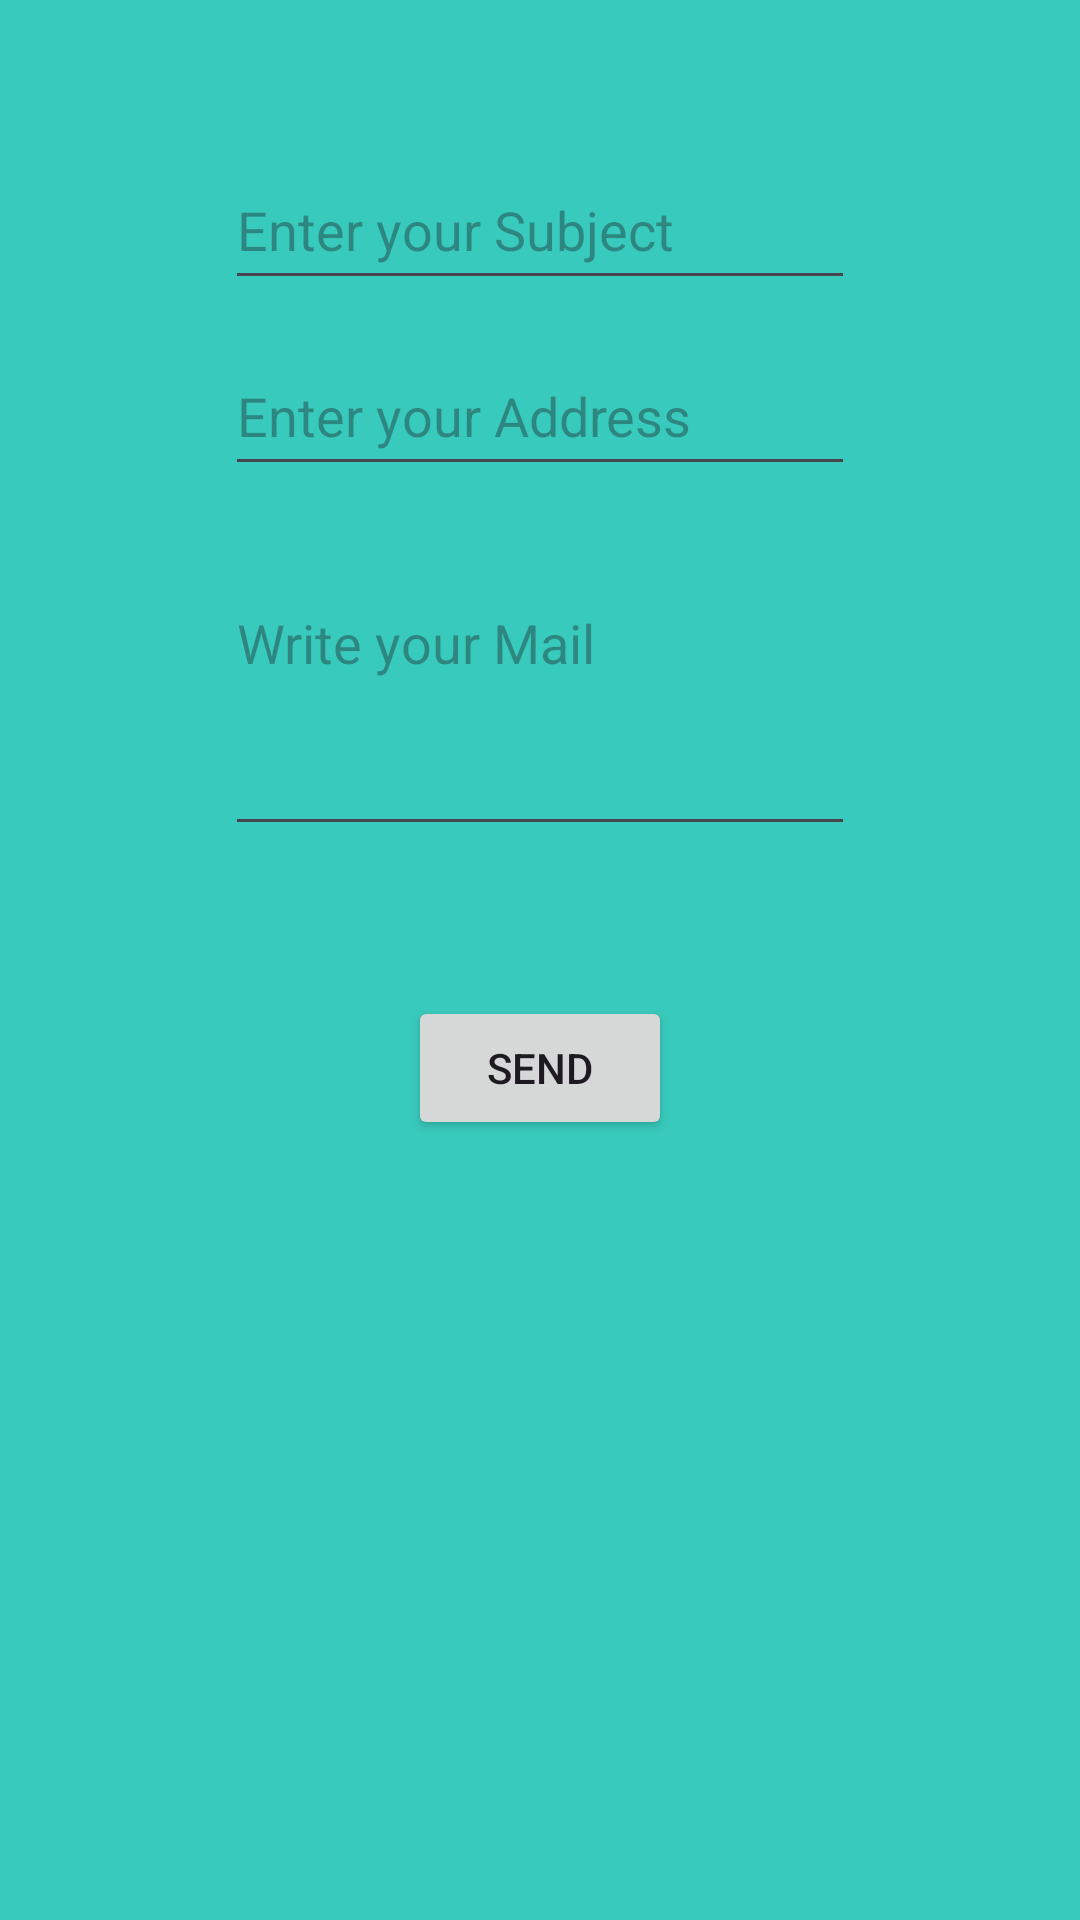

Android layout source for this screen:
<!-- AndroidManifest.xml: application theme Theme.EmailSendingApplication -->
<!-- res/layout/fragment_mail_send.xml -->
<?xml version="1.0" encoding="utf-8"?>
<androidx.constraintlayout.widget.ConstraintLayout xmlns:android="http://schemas.android.com/apk/res/android"
    xmlns:app="http://schemas.android.com/apk/res-auto"
    xmlns:tools="http://schemas.android.com/tools"
    android:layout_width="match_parent"
    android:layout_height="match_parent"
    android:background="#38CABC"
    tools:context=".MainActivity">

    <EditText
        android:id="@+id/editTextSubject"
        android:layout_width="wrap_content"
        android:layout_height="50dp"
        android:layout_marginTop="50dp"
        android:autofillHints=""
        android:ems="10"
        android:hint="@string/enter_your_subject"
        android:inputType="text"
        app:layout_constraintEnd_toEndOf="parent"
        app:layout_constraintStart_toStartOf="parent"
        app:layout_constraintTop_toTopOf="parent" />

    <EditText
        android:id="@+id/editTextAddress"
        android:layout_width="wrap_content"
        android:layout_height="50dp"
        android:layout_marginTop="12dp"
        android:autofillHints=""
        android:ems="10"
        android:hint="@string/enter_your_address"
        android:inputType="textEmailAddress"
        app:layout_constraintEnd_toEndOf="@+id/editTextSubject"
        app:layout_constraintHorizontal_bias="0.497"
        app:layout_constraintStart_toStartOf="@+id/editTextSubject"
        app:layout_constraintTop_toBottomOf="@+id/editTextSubject" />

    <EditText
        android:id="@+id/editTextMail"
        android:layout_width="wrap_content"
        android:layout_height="90dp"
        android:layout_marginTop="30dp"
        android:autofillHints=""
        android:ems="10"
        android:gravity="start|top"
        android:hint="@string/write_your_mail"
        android:inputType="textMultiLine"
        app:layout_constraintEnd_toEndOf="@+id/editTextAddress"
        app:layout_constraintStart_toStartOf="@+id/editTextAddress"
        app:layout_constraintTop_toBottomOf="@+id/editTextAddress" />

    <Button
        android:id="@+id/buttonSendView"
        android:layout_width="wrap_content"
        android:layout_height="wrap_content"
        android:layout_marginTop="50dp"
        android:text="@string/send"
        app:layout_constraintEnd_toEndOf="@+id/editTextMail"
        app:layout_constraintStart_toStartOf="@+id/editTextMail"
        app:layout_constraintTop_toBottomOf="@+id/editTextMail" />

</androidx.constraintlayout.widget.ConstraintLayout>
<!-- resources referenced by this layout -->
<resources>
  <string name="enter_your_address">Enter your Address</string>
  <string name="enter_your_subject">Enter your Subject</string>
  <string name="send">SEND</string>
  <string name="write_your_mail">Write your Mail</string>
  <style name="Theme.EmailSendingApplication" parent="Base.Theme.EmailSendingApplication" />
  <style name="Base.Theme.EmailSendingApplication" parent="Theme.Material3.DayNight.NoActionBar">
          
          
      </style>
</resources>
